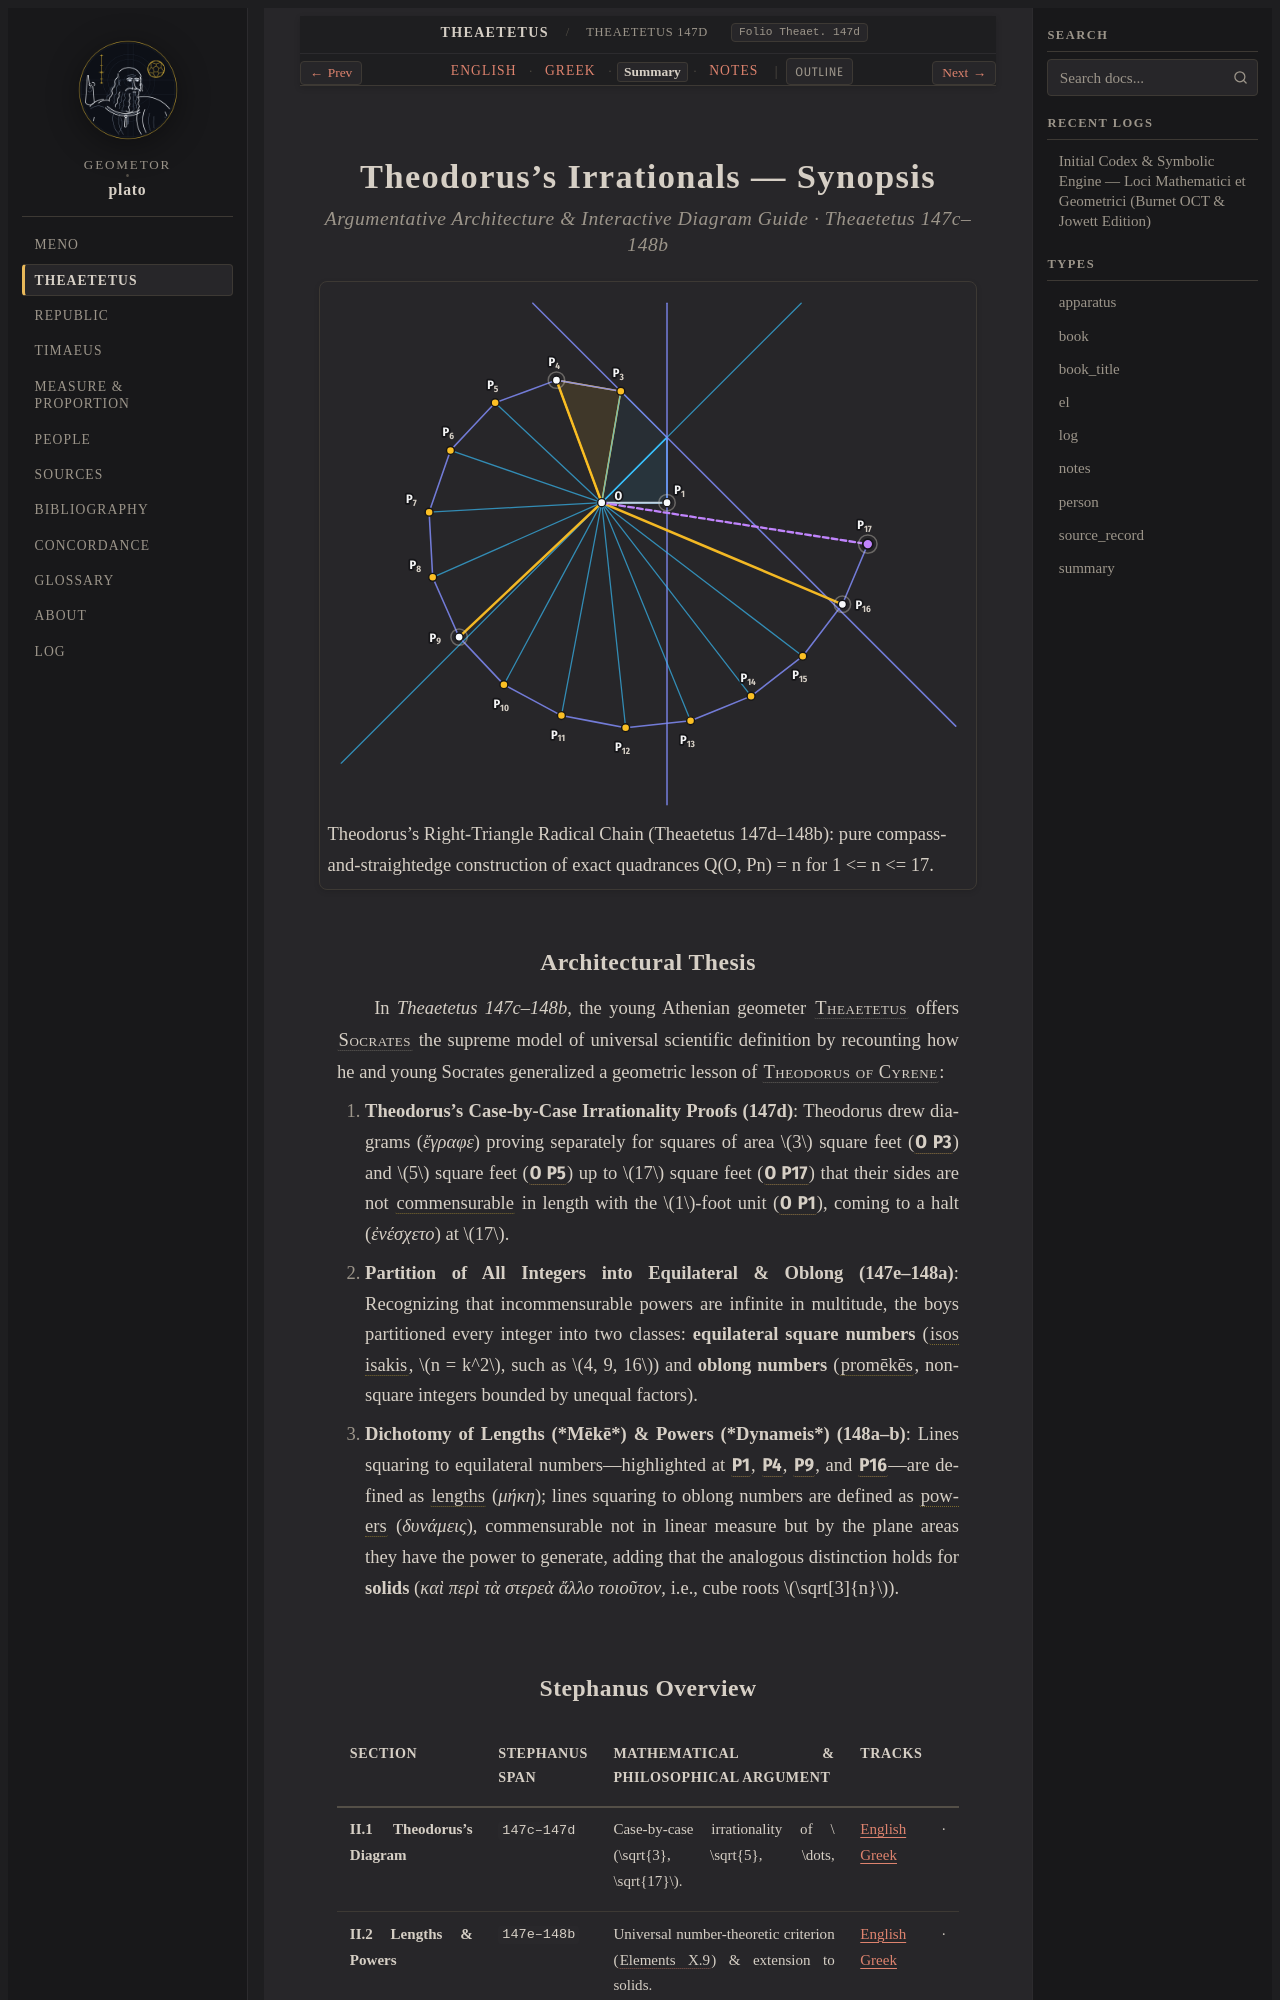

repository: geometor/plato · page: theaetetus/147d-148b/summary.html · generator: sphinx

:layout: book
:type: summary
:title: Theodorus's Irrationals — Summary
:canonical_id: Theaetetus 147d–148b
:folio: Theaet. 147d
:tracks: English: index | Greek: greek | Summary: summary | Notes: notes

.. _theaetetus-147d-148b-summary:
.. _theaetetus-147c-148b-summary:
.. _theaetetus-summary:

===========================================
Theodorus's Irrationals — Synopsis
===========================================

.. rubric:: Argumentative Architecture & Interactive Diagram Guide · Theaetetus 147c–148b

.. picture:: /_static/figures/theodorus_spiral.svg
   :alt: Theodorus's Right-Triangle Radical Chain
   :caption: Theodorus's Right-Triangle Radical Chain (Theaetetus 147d–148b): pure compass-and-straightedge construction of exact quadrances Q(O, Pn) = n for 1 <= n <= 17.

Architectural Thesis
--------------------

In *Theaetetus* `147c–148b`, the young Athenian geometer :person:`Theaetetus <theaetetus>` offers :person:`Socrates <socrates>` the supreme model of universal scientific definition by recounting how he and young Socrates generalized a geometric lesson of :person:`Theodorus of Cyrene <theodorus>`:

1. **Theodorus's Case-by-Case Irrationality Proofs (147d)**: Theodorus drew diagrams (*ἔγραφε*) proving separately for squares of area :math:`3` square feet (:g:`O P3 <theodorus-spiral:/ O P3 />`) and :math:`5` square feet (:g:`O P5 <theodorus-spiral:/ O P5 />`) up to :math:`17` square feet (:g:`O P17 <theodorus-spiral:/ O P17 />`) that their sides are not :term:`commensurable <symmetros-asymmetros>` in length with the :math:`1`-foot unit (:g:`O P1 <theodorus-spiral:/ O P1 />`), coming to a halt (*ἐνέσχετο*) at :math:`17`.
2. **Partition of All Integers into Equilateral & Oblong (147e–148a)**: Recognizing that incommensurable powers are infinite in multitude, the boys partitioned every integer into two classes: **equilateral square numbers** (:term:`isos isakis <isos-isakis>`, :math:`n = k^2`, such as :math:`4, 9, 16`) and **oblong numbers** (:term:`promēkēs <promekes>`, non-square integers bounded by unequal factors).
3. **Dichotomy of Lengths (*Mēkē*) & Powers (*Dynameis*) (148a–b)**: Lines squaring to equilateral numbers—highlighted at :g:`P1 <theodorus-spiral:P1>`, :g:`P4 <theodorus-spiral:P4>`, :g:`P9 <theodorus-spiral:P9>`, and :g:`P16 <theodorus-spiral:P16>`—are defined as :term:`lengths <mekos>` (*μήκη*); lines squaring to oblong numbers are defined as :term:`powers <dynamis>` (*δυνάμεις*), commensurable not in linear measure but by the plane areas they have the power to generate, adding that the analogous distinction holds for **solids** (*καὶ περὶ τὰ στερεὰ ἄλλο τοιοῦτον*, i.e., cube roots :math:`\sqrt[3]{n}`).
